5-way image classification set "data" from GitHub (Omar-V2/MLH-LocalHackDay); label vocabulary: five fingers, four fingers, one finger, three fingers, two fingers.

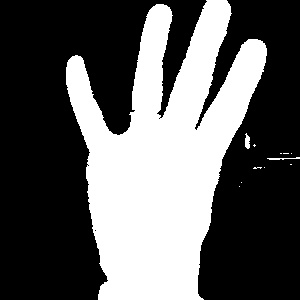
Label: four fingers

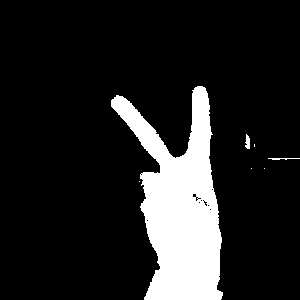
Label: two fingers

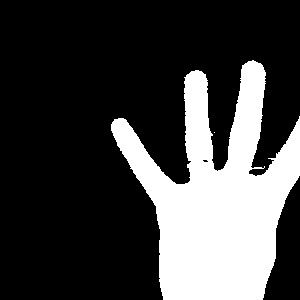
Label: four fingers

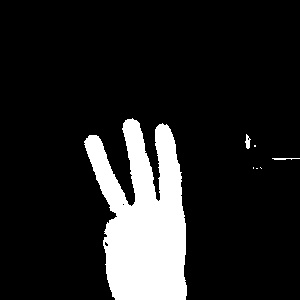
Label: three fingers

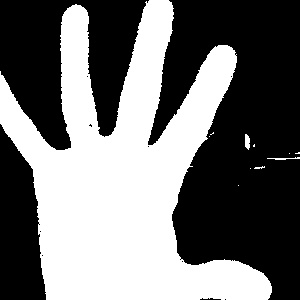
Label: five fingers

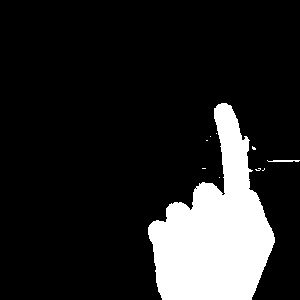
Label: one finger
